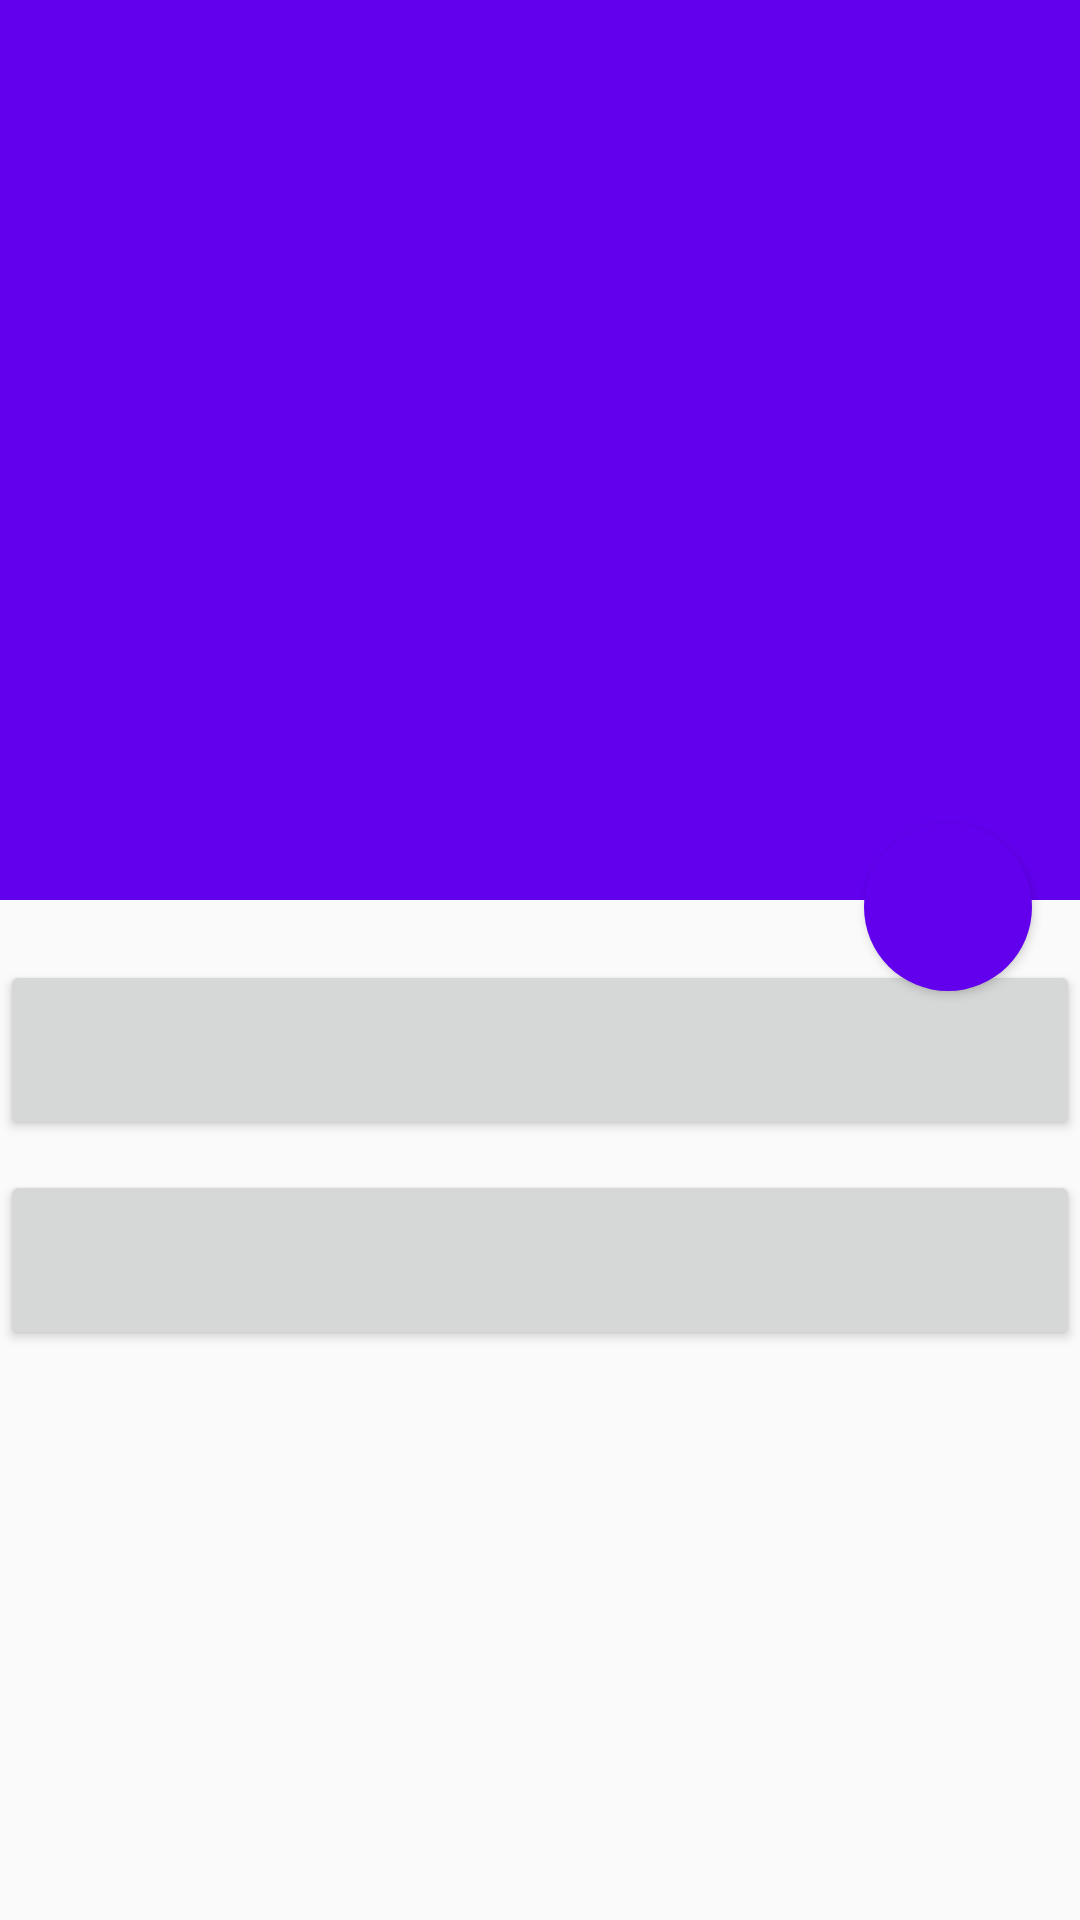

The Android layout XML behind this screen, and the referenced resources:
<!-- AndroidManifest.xml: application theme AppTheme -->
<!-- res/layout/activity_transition_to.xml -->
<?xml version="1.0" encoding="utf-8"?>
<RelativeLayout xmlns:android="http://schemas.android.com/apk/res/android"
    xmlns:app="http://schemas.android.com/apk/res-auto"
    xmlns:tools="http://schemas.android.com/tools"
    android:layout_width="match_parent"
    android:layout_height="match_parent"
    android:paddingBottom="16dp"
    tools:context="com.angeliur.lollipops.MainActivity">

    <View
        android:id="@+id/holder_view"
        android:layout_width="match_parent"
        android:layout_height="300dp"
        android:transitionName="share"
        android:background="?android:colorPrimary" />

    <Button xmlns:android="http://schemas.android.com/apk/res/android"
        android:id="@+id/fab_button"
        android:transitionName="fab"
        android:layout_width="56dp"
        android:layout_height="56dp"
        android:layout_marginRight="16dp"
        android:background="@drawable/ripple_round"
        android:elevation="5dp"
        android:layout_below="@+id/holder_view"
        android:layout_marginTop="-26dp"
        android:layout_alignParentEnd="true" />

    <RelativeLayout
        android:layout_width="match_parent"
        android:layout_height="match_parent"
        android:paddingTop="10dp"
        android:layout_below="@id/holder_view">

        <Button
            android:layout_width="match_parent"
            android:layout_height="60dp"
            android:id="@+id/button"
            android:layout_below="@+id/button4"
            android:layout_marginTop="10dp" />

        <Button
            android:layout_width="match_parent"
            android:layout_height="60dp"
            android:layout_marginTop="10dp"
            android:id="@+id/button4"
            android:layout_alignParentStart="true" />


    </RelativeLayout>

</RelativeLayout>
<!-- resources referenced by this layout -->
<resources>
  <!-- drawable ripple_round (drawable) -->
  <?xml version="1.0" encoding="utf-8"?>
  <ripple xmlns:android="http://schemas.android.com/apk/res/android"
      android:color="?android:colorPrimary">
  
      <item>
          <shape android:shape="oval">
              <solid android:color="?android:colorPrimary"/>
          </shape>
      </item>
  
  </ripple>
  <style name="AppTheme" parent="Theme.AppCompat.Light.DarkActionBar">
          
          <item name="colorPrimary">@color/colorPrimary</item>
          <item name="colorPrimaryDark">@color/colorPrimaryDark</item>
          <item name="colorAccent">@color/colorAccent</item>
      </style>
  <!-- not gathered from this repository: default colours our renderer supplied (Android Studio template values) -->
  <color name="colorPrimary">#FF6200EE</color>
  <color name="colorPrimaryDark">#FF3700B3</color>
  <color name="colorAccent">#FF03DAC5</color>
</resources>
